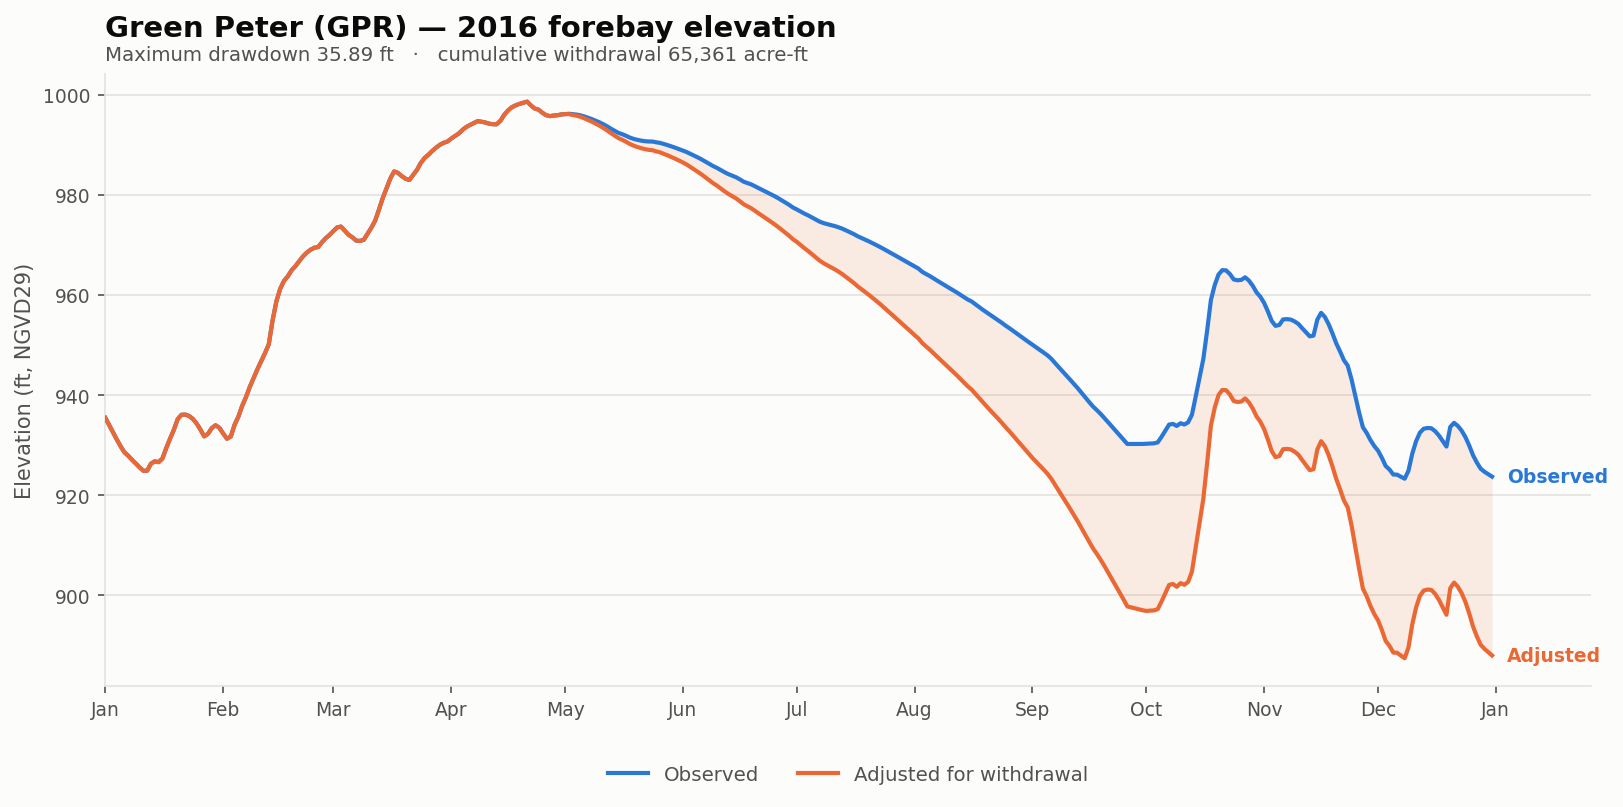

The file beside this chart, header and first rows:
date, elev_observed_ft, elev_adjusted_ft, storage_observed_af, storage_adjusted_af, demand_cfs, cumulative_withdrawal_af, elev_change_ft, at_rating_floor
2016-01-01, 935.5, 935.5, 195933, 195933, 0.0, 0.0, 0.0, False
2016-01-02, 934, 934, 192506, 192506, 0.0, 0.0, 0.0, False
2016-01-03, 932.6, 932.6, 189101, 189101, 0.0, 0.0, 0.0, False
2016-01-04, 931.2, 931.2, 185783, 185783, 0.0, 0.0, 0.0, False
2016-01-05, 929.8, 929.8, 182693, 182693, 0.0, 0.0, 0.0, False
2016-01-06, 928.6, 928.6, 179981, 179981, 0.0, 0.0, 0.0, False
2016-01-07, 927.9, 927.9, 178434, 178434, 0.0, 0.0, 0.0, False
2016-01-08, 927.1, 927.1, 176612, 176612, 0.0, 0.0, 0.0, False
2016-01-09, 926.4, 926.4, 174982, 174982, 0.0, 0.0, 0.0, False
2016-01-10, 925.6, 925.6, 173275, 173275, 0.0, 0.0, 0.0, False
2016-01-11, 924.9, 924.9, 171817, 171817, 0.0, 0.0, 0.0, False
2016-01-12, 924.9, 924.9, 171882, 171882, 0.0, 0.0, 0.0, False
2016-01-13, 926.4, 926.4, 174960, 174960, 0.0, 0.0, 0.0, False
2016-01-14, 926.8, 926.8, 175950, 175950, 0.0, 0.0, 0.0, False
2016-01-15, 926.6, 926.6, 175598, 175598, 0.0, 0.0, 0.0, False
2016-01-16, 927.4, 927.4, 177190, 177190, 0.0, 0.0, 0.0, False
2016-01-17, 929.4, 929.4, 181809, 181809, 0.0, 0.0, 0.0, False
2016-01-18, 931.3, 931.3, 186130, 186130, 0.0, 0.0, 0.0, False
2016-01-19, 933.1, 933.1, 190245, 190245, 0.0, 0.0, 0.0, False
2016-01-20, 935.2, 935.2, 195287, 195287, 0.0, 0.0, 0.0, False
2016-01-21, 936.1, 936.1, 197419, 197419, 0.0, 0.0, 0.0, False
2016-01-22, 936.1, 936.1, 197540, 197540, 0.0, 0.0, 0.0, False
2016-01-23, 935.9, 935.9, 196891, 196891, 0.0, 0.0, 0.0, False
2016-01-24, 935.3, 935.3, 195502, 195502, 0.0, 0.0, 0.0, False
2016-01-25, 934.4, 934.4, 193313, 193313, 0.0, 0.0, 0.0, False
2016-01-26, 933.2, 933.2, 190434, 190434, 0.0, 0.0, 0.0, False
2016-01-27, 931.8, 931.8, 187263, 187263, 0.0, 0.0, 0.0, False
2016-01-28, 932.3, 932.3, 188425, 188425, 0.0, 0.0, 0.0, False
2016-01-29, 933.5, 933.5, 191116, 191116, 0.0, 0.0, 0.0, False
2016-01-30, 934, 934, 192458, 192458, 0.0, 0.0, 0.0, False
2016-01-31, 933.5, 933.5, 191234, 191234, 0.0, 0.0, 0.0, False
2016-02-01, 932.4, 932.4, 188565, 188565, 0.0, 0.0, 0.0, False
2016-02-02, 931.3, 931.3, 186153, 186153, 0.0, 0.0, 0.0, False
2016-02-03, 931.8, 931.8, 187193, 187193, 0.0, 0.0, 0.0, False
2016-02-04, 934.1, 934.1, 192672, 192672, 0.0, 0.0, 0.0, False
2016-02-05, 935.7, 935.7, 196532, 196532, 0.0, 0.0, 0.0, False
2016-02-06, 937.9, 937.9, 201783, 201783, 0.0, 0.0, 0.0, False
2016-02-07, 939.6, 939.6, 206056, 206056, 0.0, 0.0, 0.0, False
2016-02-08, 941.7, 941.7, 211105, 211105, 0.0, 0.0, 0.0, False
2016-02-09, 943.4, 943.4, 215571, 215571, 0.0, 0.0, 0.0, False
2016-02-10, 945.2, 945.2, 220069, 220069, 0.0, 0.0, 0.0, False
2016-02-11, 946.8, 946.8, 224182, 224182, 0.0, 0.0, 0.0, False
2016-02-12, 948.4, 948.4, 228453, 228453, 0.0, 0.0, 0.0, False
2016-02-13, 950.2, 950.2, 233203, 233203, 0.0, 0.0, 0.0, False
2016-02-14, 955, 955, 246142, 246142, 0.0, 0.0, 0.0, False
2016-02-15, 958.8, 958.8, 256811, 256811, 0.0, 0.0, 0.0, False
2016-02-16, 961.3, 961.3, 264043, 264043, 0.0, 0.0, 0.0, False
2016-02-17, 962.9, 962.9, 268636, 268636, 0.0, 0.0, 0.0, False
2016-02-18, 963.8, 963.8, 271303, 271303, 0.0, 0.0, 0.0, False
2016-02-19, 965, 965, 274868, 274868, 0.0, 0.0, 0.0, False
2016-02-20, 965.8, 965.8, 277330, 277330, 0.0, 0.0, 0.0, False
2016-02-21, 966.8, 966.8, 280221, 280221, 0.0, 0.0, 0.0, False
2016-02-22, 967.8, 967.8, 283187, 283187, 0.0, 0.0, 0.0, False
2016-02-23, 968.5, 968.5, 285445, 285445, 0.0, 0.0, 0.0, False
2016-02-24, 969.1, 969.1, 287196, 287196, 0.0, 0.0, 0.0, False
2016-02-25, 969.5, 969.5, 288409, 288409, 0.0, 0.0, 0.0, False
2016-02-26, 969.6, 969.6, 288833, 288833, 0.0, 0.0, 0.0, False
2016-02-27, 970.6, 970.6, 291753, 291753, 0.0, 0.0, 0.0, False
2016-02-28, 971.4, 971.4, 294229, 294229, 0.0, 0.0, 0.0, False
2016-02-29, 972.1, 972.1, 296222, 296222, 0.0, 0.0, 0.0, False
... 306 more rows
